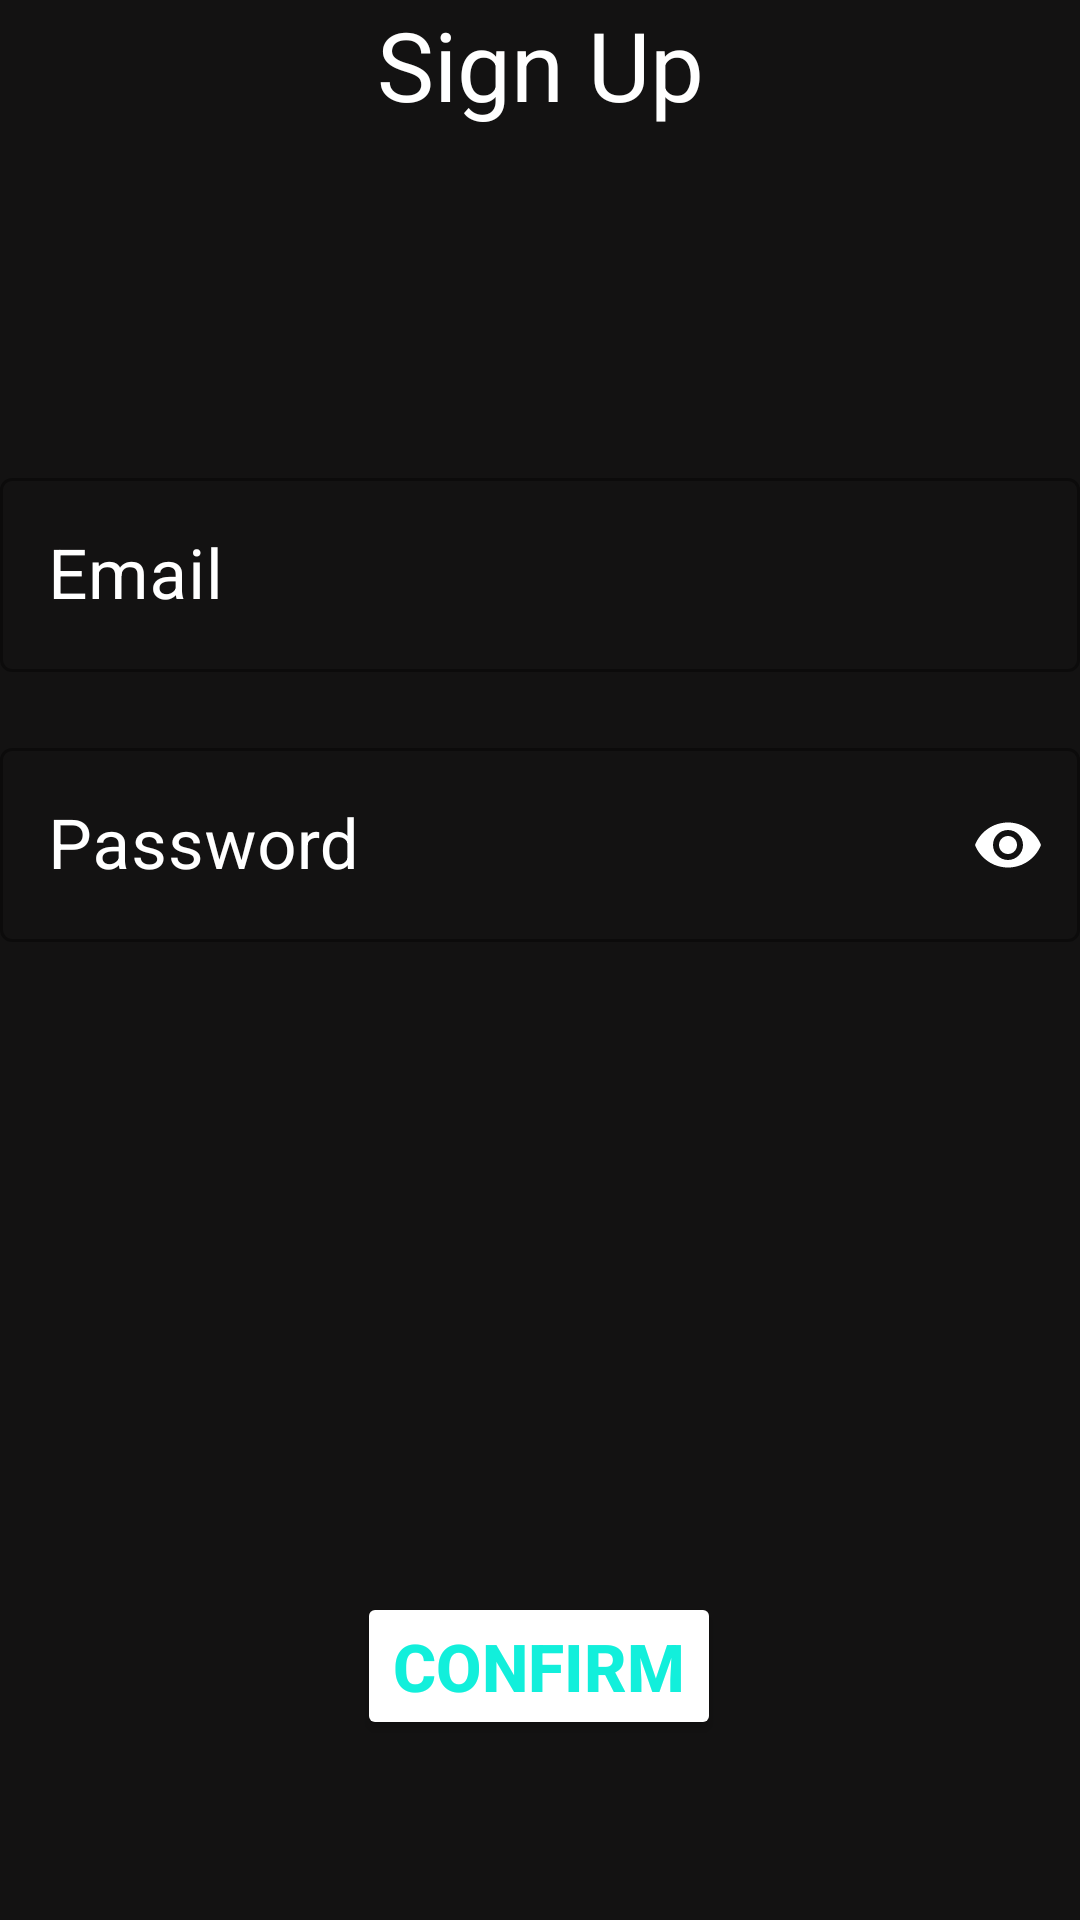

The Android layout XML behind this screen, and the referenced resources:
<!-- AndroidManifest.xml: application theme Theme.QuizGame -->
<!-- res/layout/fragment_sign_up.xml -->
<?xml version="1.0" encoding="utf-8"?>
<androidx.constraintlayout.widget.ConstraintLayout xmlns:android="http://schemas.android.com/apk/res/android"
    xmlns:app="http://schemas.android.com/apk/res-auto"
    xmlns:tools="http://schemas.android.com/tools"
    android:layout_width="match_parent"
    android:layout_height="match_parent"
    android:background="@color/app_bg"
    tools:context=".ui.SignUpFragment">

    <TextView
        android:id="@+id/textView_sign_up_title"
        android:layout_width="match_parent"
        android:layout_height="wrap_content"
        android:text="@string/signup_fragment_title"
        android:textAlignment="center"
        android:textColor="@color/white"
        android:textSize="32sp"
        app:layout_constraintEnd_toEndOf="parent"
        app:layout_constraintStart_toStartOf="parent"
        app:layout_constraintTop_toTopOf="parent" />


    <com.google.android.material.textfield.TextInputLayout
        android:id="@+id/textInputLayout_sign_up_email"
        style="@style/Widget.MaterialComponents.TextInputLayout.OutlinedBox"
        android:layout_width="match_parent"
        android:layout_height="wrap_content"
        android:layout_marginTop="154dp"
        android:hint="@string/login_fragment_user_email"
        android:textColorHint="@color/white"
        app:endIconMode="clear_text"
        app:endIconTint="@color/white"
        app:layout_constraintEnd_toEndOf="parent"
        app:layout_constraintStart_toStartOf="parent"
        app:layout_constraintTop_toTopOf="parent">

        <com.google.android.material.textfield.TextInputEditText
            android:id="@+id/textInputEditText_sign_up_email"
            android:layout_width="match_parent"
            android:layout_height="wrap_content"
            android:inputType="textEmailAddress"
            android:textColor="@color/white"
            android:textSize="23sp" />

    </com.google.android.material.textfield.TextInputLayout>

    <com.google.android.material.textfield.TextInputLayout
        android:id="@+id/textInputLayout_sign_up_pw"
        style="@style/Widget.MaterialComponents.TextInputLayout.OutlinedBox"
        android:layout_width="0dp"
        android:layout_height="wrap_content"
        android:layout_marginTop="20dp"
        android:hint="@string/login_fragment_user_pw"
        android:textColorHint="@color/white"
        app:endIconMode="password_toggle"
        app:endIconTint="@color/white"
        app:layout_constraintEnd_toEndOf="parent"
        app:layout_constraintStart_toStartOf="parent"
        app:layout_constraintTop_toBottomOf="@+id/textInputLayout_sign_up_email">

        <com.google.android.material.textfield.TextInputEditText
            android:id="@+id/textInputEditText_sign_up_pw"
            android:layout_width="match_parent"
            android:layout_height="wrap_content"
            android:inputType="textPassword"
            android:textColor="@color/white"
            android:textSize="23sp" />
    </com.google.android.material.textfield.TextInputLayout>

    <Button
        android:id="@+id/btn_sign_up_confirm"
        android:layout_width="wrap_content"
        android:layout_height="wrap_content"
        android:layout_marginStart="133dp"
        android:layout_marginEnd="134dp"
        android:layout_marginBottom="60dp"
        android:backgroundTint="@color/white"
        android:text="@string/signup_fragment_confirm"
        android:textColor="@color/app_text"
        android:textSize="22sp"
        android:textStyle="bold"
        app:layout_constraintBottom_toBottomOf="parent"
        app:layout_constraintEnd_toEndOf="parent"
        app:layout_constraintStart_toStartOf="parent" />

    <androidx.core.widget.ContentLoadingProgressBar
        android:id="@+id/progressBar_sign_up"
        android:layout_width="wrap_content"
        android:layout_height="wrap_content"
        android:visibility="gone"
        style="?android:attr/progressBarStyle"
        app:layout_constraintBottom_toTopOf="@+id/btn_sign_up_confirm"
        app:layout_constraintEnd_toEndOf="parent"
        app:layout_constraintStart_toStartOf="parent"
        app:layout_constraintTop_toBottomOf="@+id/textInputLayout_sign_up_pw" />
</androidx.constraintlayout.widget.ConstraintLayout>
<!-- resources referenced by this layout -->
<resources>
  <color name="app_bg">#131212</color>
  <color name="app_text">#12EFDB</color>
  <color name="white">#FFFFFFFF</color>
  <string name="login_fragment_user_email">Email</string>
  <string name="login_fragment_user_pw">Password</string>
  <string name="signup_fragment_confirm">Confirm</string>
  <string name="signup_fragment_title">Sign Up</string>
  <style name="Theme.QuizGame" parent="Theme.MaterialComponents.DayNight.DarkActionBar">
          
          <item name="colorPrimary">#1C1C1C</item>
          <item name="colorPrimaryVariant">#444344</item>
          <item name="colorOnPrimary">@color/white</item>
          
          <item name="colorSecondary">@color/teal_200</item>
          <item name="colorSecondaryVariant">@color/teal_700</item>
          <item name="colorOnSecondary">@color/black</item>
          
          <item name="android:statusBarColor" tools:targetApi="l">?attr/colorPrimaryVariant</item>
          
      </style>
  <color name="teal_200">#FF03DAC5</color>
  <color name="teal_700">#FF018786</color>
  <color name="black">#FF000000</color>
</resources>
